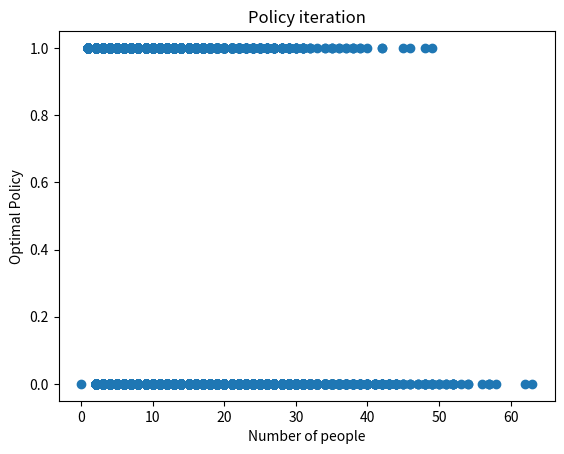

The script that saved this image:
"""
MSIA 490 HW1
Policy iteration algorithm
Sungsoo Lim - 10/19/20

Problem
- One state is assumed that represents the number of remaining customers at the station
- Two actions are assumed that either a bus is dispatched or it is not at the given time and state
- Reward is assumed to be negative, as there are only costs involved
- Assume that a bus can be dispatched below its capacity
"""
import numpy as np
import matplotlib.pyplot as plt 

NO_DISPATCH = 0 #not dispatching a bus is set as 0
DISPATCH = 1 #dispatching a bus is set as 1

def policy_iteration(policy, theta, discount_factor):

	nA = 2 #number of actions - dispatch a bus or not

	K = 15 #capacity of a shuttle if dispatched
	c_f = 100 #cost of dispatching a shuttle
	c_h = 2 #cost of waiting per customer

	P = {} #transition probability and reward tuple for each action
	P = {a: [] for a in range(nA)}
		
	s = np.random.randint(1,6) #initial number of customers

	def expected_value(policy,P,V):

		"""
		Calculate the expected value function for all actions in the given policy
		Assume equal action probability
		"""
		v = 0
		for a, action_prob in enumerate(policy):
			for prob, reward in P[a]:
				v += action_prob*prob*(reward + discount_factor * V)
		return v

	#Initialize vectors for function output
	V = [0,0] #value
	pol = [0] #policy
	custm =[0] #total number of customers at each time point
	i = 1 #iterative index

	while True:

		#stopping condition for iteration
		delta = 0 

		cust = np.random.randint(1,6) #uniform random increasing customers

		#next state for dispatching a shuttle
		if K > s: #can dispatch a shuttle not at maximum capacity in the beginning
			next_cust_dispatch = cust
		else:
			next_cust_dispatch = (s-K+cust)

		next_cust_no_dispatch = s+cust #next state for not dispatching a shuttle

		reward_no_dispatch = -next_cust_no_dispatch*c_h #reward for not dispatching
		reward_dispatch =  -next_cust_dispatch*c_h - c_f #reward for dispatching
		
		#prob, reward for not/dispatching
		P[NO_DISPATCH] = [(1.0, reward_no_dispatch)]
		P[DISPATCH] = [(1.0, reward_dispatch)]

		#the capacity capped at 200 customers
		if next_cust_no_dispatch >= 200: #always dispatch
			P[NO_DISPATCH] = P[DISPATCH]

		#First calculate the expected value function based on the next state
		v = expected_value(policy,P,V[i-1])

		delta = max(delta, np.abs(v - V[i]))

		#random uniformly update the state (number of customers)
		if s >= 200: #always dispatch
			s = next_cust_dispatch
			best_action = 1

		if np.random.uniform(0,1.0) <=0.50:
			s = next_cust_no_dispatch
			best_action = 0
		else:
			s = next_cust_dispatch
			best_action = 1

		i = i + 1

		V.append(v)
		pol.append(best_action)
		custm.append(s)

		if delta < theta:
			break

	return custm,pol,V

def policy_improvement(discount_factor, theta, policy_iteration_fn=policy_iteration):
	"""
	Greedily improve the random policy
	"""
	def plus_one(nA,P,V):

		"""
		Calculate the value function for all action in a given state
		"""
		A = np.zeros(nA) #either dispatch or not dispatch
		for a in range(nA):
			for prob, reward in P[a]:
				A[a] += prob*(reward + discount_factor * V)
		return A

	policy = [0.5, 0.5] #random policy
	nA = 2 #two actions - dispatch or not dispatch a bus

	P = {} #transition probability and reward tuple for each action
	P = {a: [] for a in range(nA)}
	c_f = 100 #cost of dispatching a shuttle
	c_h = 2 #cost of waiting per customer
	K = 15 #capacity

	while True:
		
		custm, pol, V = policy_iteration_fn(policy,theta,discount_factor)
		
		del V[0] #delete the first unnecessary element from V

		policy_stable = True

		for i in range(len(V)-1,-1,-1): #for each state
			
			chosen_action = pol[i]
			
			reward_no_dispatch = -custm[i]*c_h #reward for not dispatching
			reward_dispatch =  -(custm[i]-K)*c_h - c_f #reward for dispatching
			
			#prob, reward for not/dispatching
			P[NO_DISPATCH] = [(1.0, reward_no_dispatch)]
			P[DISPATCH] = [(1.0, reward_dispatch)] 

			A = plus_one(nA,P,V[i-1])
			best_action = np.argmax(A)

			if chosen_action != best_action:
				policy_stable = False
				policy = np.eye(nA)[best_action].tolist()

			if policy_stable:
				return custm, pol, V

custm, pol, V = policy_improvement(0.95,0.0001)
plt.scatter(custm,pol)
plt.title("Policy iteration")
plt.xlabel('Number of people')
plt.ylabel('Optimal Policy')
plt.savefig("policy_single.png",dpi=300)
